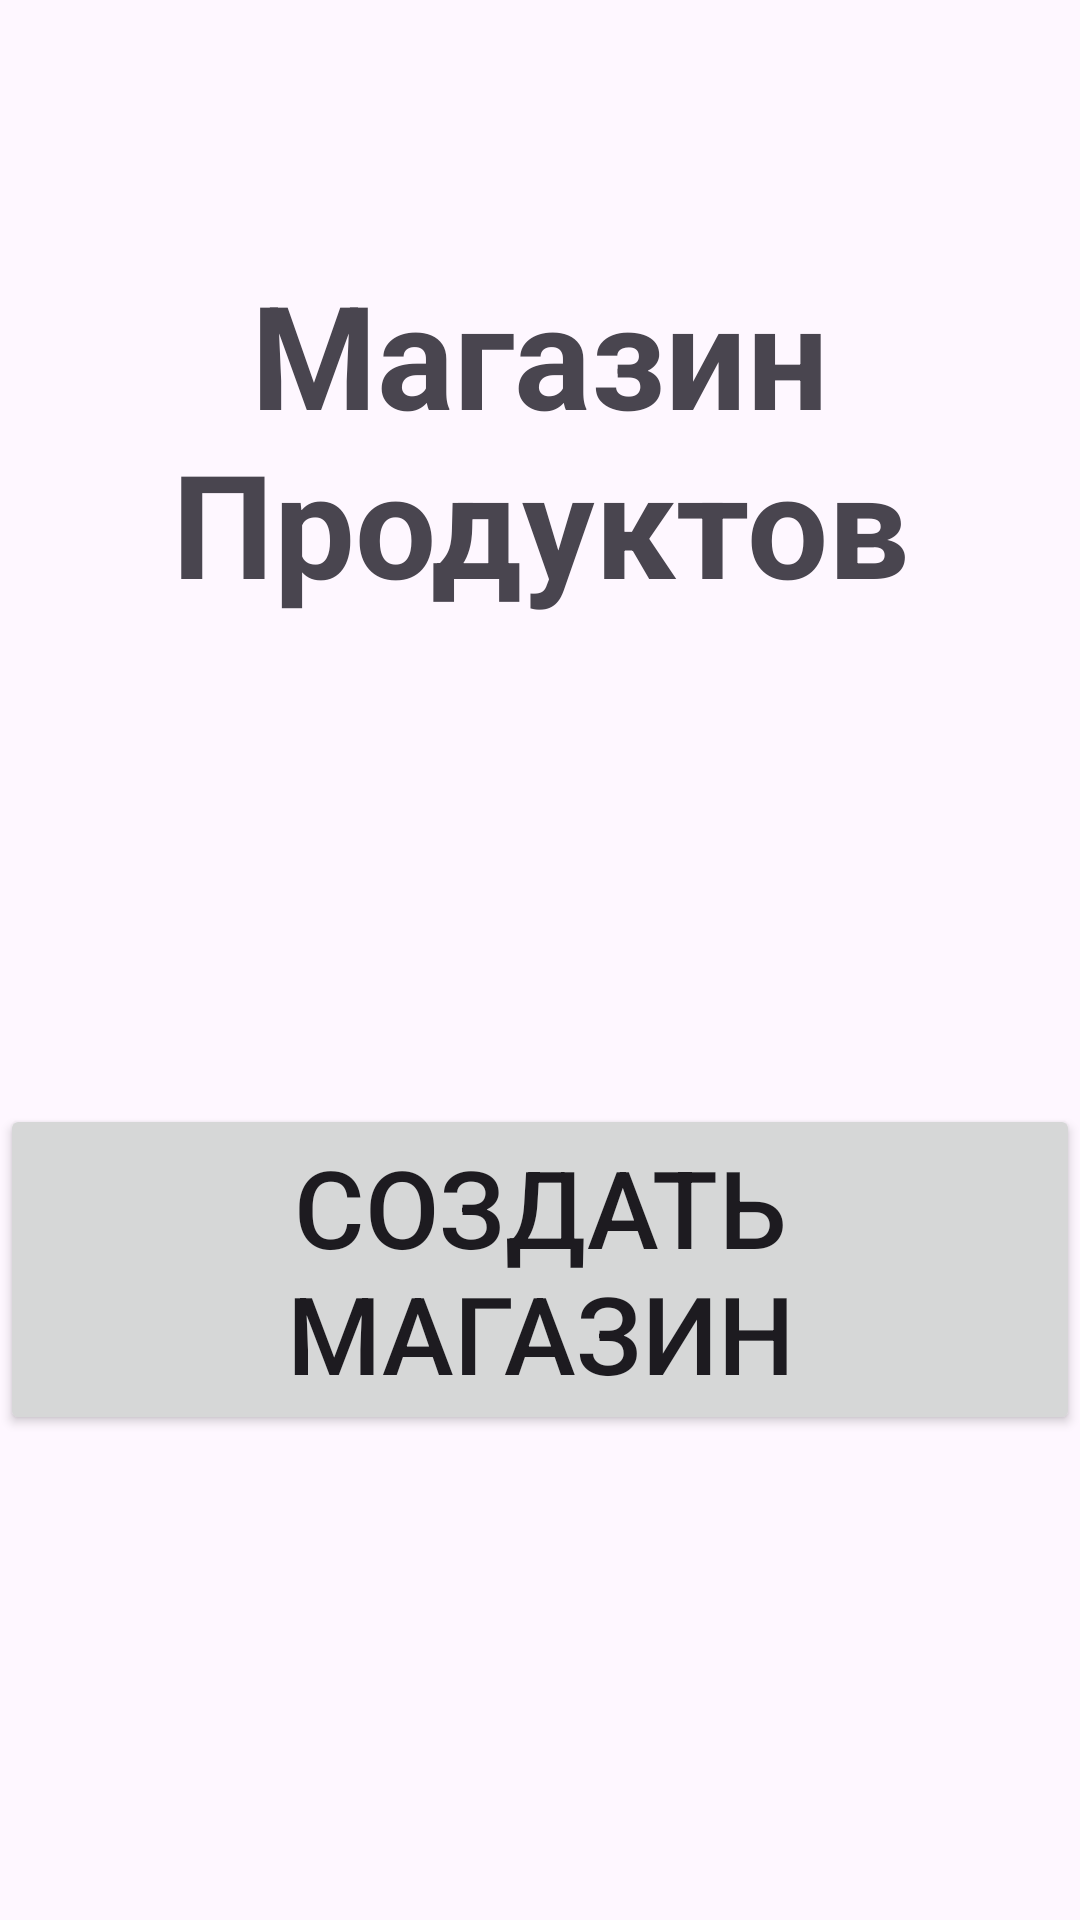

Layout XML and referenced resources for this Android screen:
<!-- AndroidManifest.xml: application theme Theme.CustomListViewmagazproducts -->
<!-- res/layout/activity_main.xml -->
<?xml version="1.0" encoding="utf-8"?>
<androidx.constraintlayout.widget.ConstraintLayout xmlns:android="http://schemas.android.com/apk/res/android"
    xmlns:app="http://schemas.android.com/apk/res-auto"
    xmlns:tools="http://schemas.android.com/tools"
    android:id="@+id/main"
    android:layout_width="match_parent"
    android:layout_height="match_parent"
    tools:context=".MainActivity">

    <TextView
        android:id="@+id/nameMagazTV"
        android:layout_width="wrap_content"
        android:layout_height="wrap_content"
        android:layout_marginTop="5dp"
        android:gravity="center"
        android:text="@string/magaz_name_text"
        android:textSize="48dp"
        android:textStyle="bold"
        app:layout_constraintBottom_toBottomOf="parent"
        app:layout_constraintEnd_toEndOf="parent"
        app:layout_constraintHorizontal_bias="0.0"
        app:layout_constraintStart_toStartOf="parent"
        app:layout_constraintTop_toTopOf="parent"
        app:layout_constraintVertical_bias="0.157" />

    <Button
        android:id="@+id/createMagazBTN"
        android:layout_width="wrap_content"
        android:layout_height="wrap_content"
        android:text="@string/button_name_text"
        android:textSize="36dp"
        app:layout_constraintBottom_toBottomOf="parent"
        app:layout_constraintEnd_toEndOf="parent"
        app:layout_constraintHorizontal_bias="0.494"
        app:layout_constraintStart_toStartOf="parent"
        app:layout_constraintTop_toBottomOf="@+id/nameMagazTV" />

</androidx.constraintlayout.widget.ConstraintLayout>
<!-- resources referenced by this layout -->
<resources>
  <string name="button_name_text">Создать магазин</string>
  <string name="magaz_name_text">Магазин Продуктов</string>
  <style name="Theme.CustomListViewmagazproducts" parent="Base.Theme.CustomListViewmagazproducts" />
  <style name="Base.Theme.CustomListViewmagazproducts" parent="Theme.Material3.DayNight.NoActionBar">
          
          
      </style>
</resources>
